Run: headless pygame with SDL's dummy video driver; simulated clock (each Clock.tick advances the game by its frame time, no real sleeping); random seed 0; keys injected as events and as key.get_pressed() state; no mouse input.
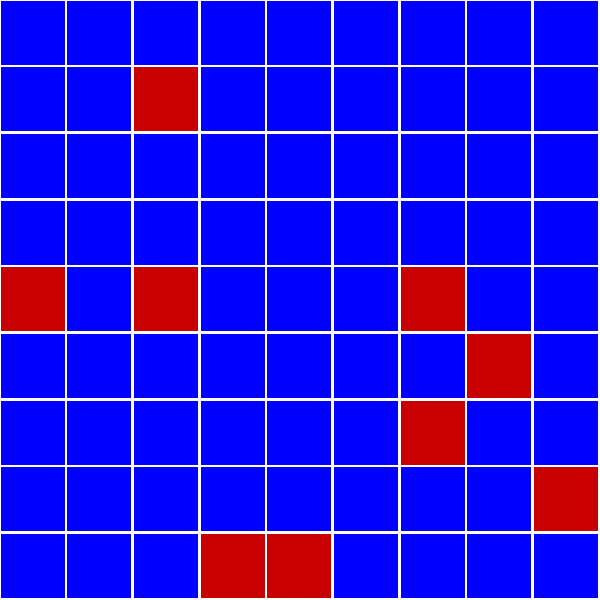
Frame 1 of 4 · flips 1–60 · no input
Frame 2 of 4 · flips 61–180 · tapped SPACE, RETURN · held RIGHT (→), D · screen unchanged from frame 1, image omitted
Frame 3 of 4 · flips 181–300 · held DOWN (↓), S · screen unchanged from frame 2, image omitted
Frame 4 of 4 · flips 301–420 · held LEFT (←), A, UP (↑), W · screen unchanged from frame 3, image omitted

The pygame program that drew these frames:

import os
import pygame
from random import randrange

SIZE = WIDTH, HEIGHT = (600, 600)

# A grid of cells with randomly placed mines
class Minefield:
    def __init__(self, game_mode):
        self.cells = []
        self.cell_color = pygame.Color('blue')
        self.mines = game_mode['mines']
        self.horizontal_count = game_mode['width']
        self.vertical_count = game_mode['height']
        self.cell_width = WIDTH / self.horizontal_count
        self.cell_height = HEIGHT / self.vertical_count

        # Fills the minefield with empty cells
        for y in range(self.horizontal_count):
            self.cells.append([])
            for x in range(self.vertical_count):
                self.cells[y].append(0)

        # Places the mines onto the minefield
        mine_count = self.mines
        while mine_count > 0:
            x = randrange(self.horizontal_count)
            y = randrange(self.vertical_count)

            if self.cells[y][x] == 0:
                self.cells[y][x] = 1
                mine_count -= 1
    
    def render(self, surface):
        for y in range(self.horizontal_count):
            for x in range(self.vertical_count):
                pygame.draw.rect(
                    surface, 
                    self.cell_color if self.cells[y][x] == 0 else (200, 0, 0), 
                    (x * self.cell_width + 1, y * self.cell_height + 1, self.cell_width - 2, self.cell_height - 2)
                )

# A cell contains its location, if it has a mine, and if it has been clicked on
class Cell:
    pass

# The first screen the player sees, the menu is a navigation hub to different parts of the game
def menu():
    pass

# A help screen provides the player with information on rules and how to operate the game's features
def help():
    pass

# The settings menu allows the player to change the game mode to easy (9x9 grid and 10 mines), intermediate (16x16 and 40 mines), and advanced (16x30 and 99 mines)
def settings():
    pass

# The game screen is where the game is run, rendered, and manipulated by the player
def game():
    pass

# A pause screen for when the player pauses the game
def pause():
    pass

# The game over screen stops the game and lets the player exit the game or try again
def game_over():
    pass


# Manages in-game variables and hosts the game loop
def main():
    pygame.init()

    minefield = Minefield({'mines': 9, 'width': 9, 'height': 9})

    canvas = pygame.display.set_mode(SIZE)
    clock = pygame.time.Clock()

    background = pygame.Surface(SIZE)
    background.fill((255, 255, 255))

    # Game loop
    running = True
    while running:
        for event in pygame.event.get():
            if event.type == pygame.QUIT:
                running = False
        
        canvas.blit(background, (0, 0))
        minefield.render(canvas)
        pygame.display.flip()

if __name__ == "__main__":
    main()
    pygame.quit()
